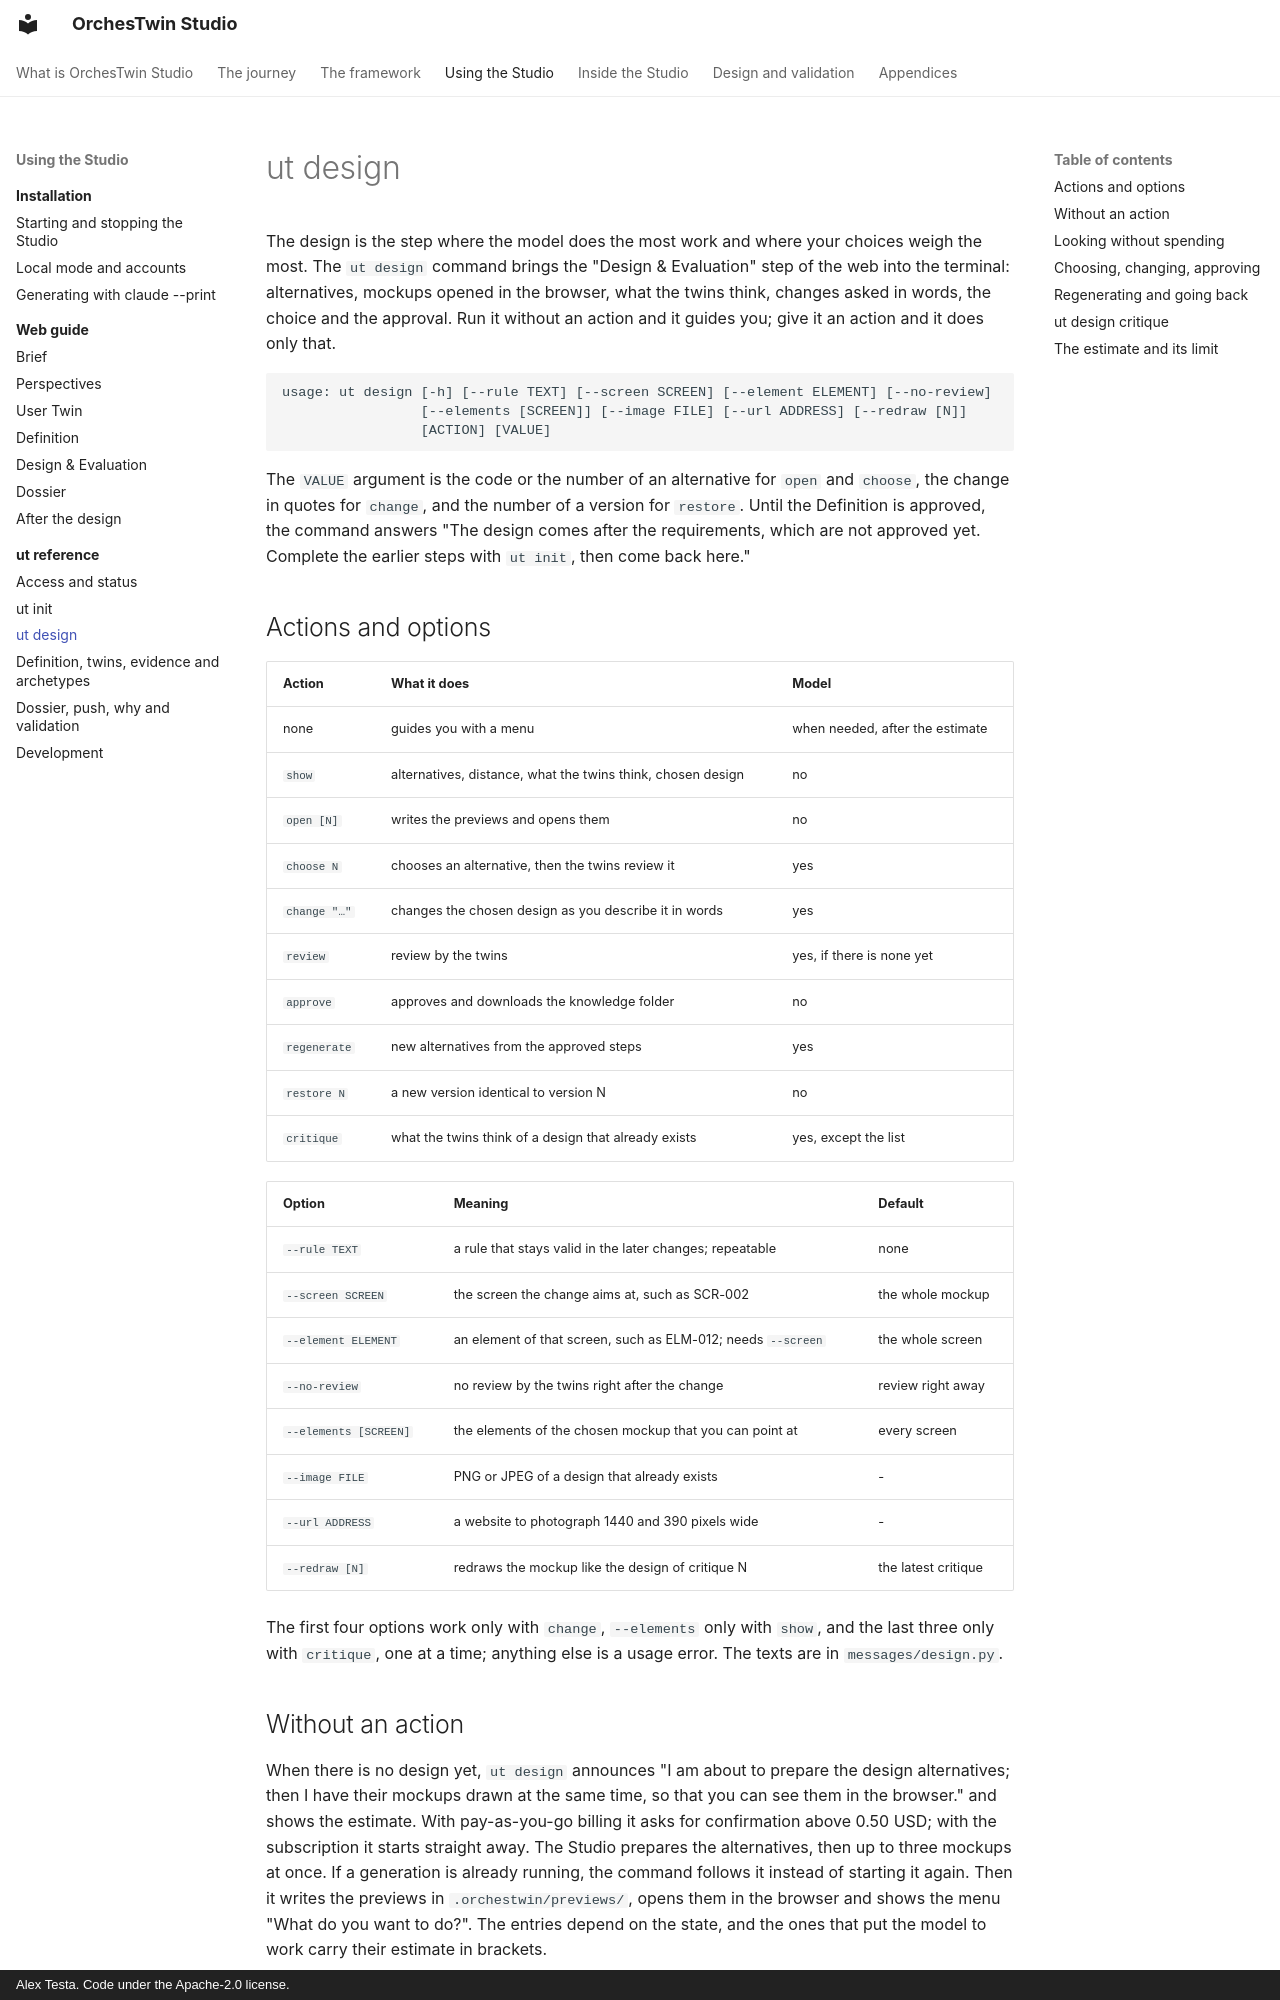

repository: AlexTesta00/orchestwin-studio · page: ut/design/index.html · generator: mkdocs · copyright: Alex Testa. Code under the Apache-2.0 license.

# ut design

The design is the step where the model does the most work and where your choices weigh the most. The `ut design` command brings the "Design & Evaluation" step of the web into the terminal: alternatives, mockups opened in the browser, what the twins think, changes asked in words, the choice and the approval. Run it without an action and it guides you; give it an action and it does only that.

```text
usage: ut design [-h] [--rule TEXT] [--screen SCREEN] [--element ELEMENT] [--no-review]
                 [--elements [SCREEN]] [--image FILE] [--url ADDRESS] [--redraw [N]]
                 [ACTION] [VALUE]
```

The `VALUE` argument is the code or the number of an alternative for `open` and `choose`, the change in quotes for `change`, and the number of a version for `restore`. Until the Definition is approved, the command answers "The design comes after the requirements, which are not approved yet. Complete the earlier steps with `ut init`, then come back here."

## Actions and options

| Action | What it does | Model |
|---|---|---|
| none | guides you with a menu | when needed, after the estimate |
| `show` | alternatives, distance, what the twins think, chosen design | no |
| `open [N]` | writes the previews and opens them | no |
| `choose N` | chooses an alternative, then the twins review it | yes |
| `change "…"` | changes the chosen design as you describe it in words | yes |
| `review` | review by the twins | yes, if there is none yet |
| `approve` | approves and downloads the knowledge folder | no |
| `regenerate` | new alternatives from the approved steps | yes |
| `restore N` | a new version identical to version N | no |
| `critique` | what the twins think of a design that already exists | yes, except the list |

| Option | Meaning | Default |
|---|---|---|
| `--rule TEXT` | a rule that stays valid in the later changes; repeatable | none |
| `--screen SCREEN` | the screen the change aims at, such as SCR-002 | the whole mockup |
| `--element ELEMENT` | an element of that screen, such as ELM-012; needs `--screen` | the whole screen |
| `--no-review` | no review by the twins right after the change | review right away |
| `--elements [SCREEN]` | the elements of the chosen mockup that you can point at | every screen |
| `--image FILE` | PNG or JPEG of a design that already exists | - |
| `--url ADDRESS` | a website to photograph 1440 and 390 pixels wide | - |
| `--redraw [N]` | redraws the mockup like the design of critique N | the latest critique |

The first four options work only with `change`, `--elements` only with `show`, and the last three only with `critique`, one at a time; anything else is a usage error. The texts are in `messages/design.py`.
